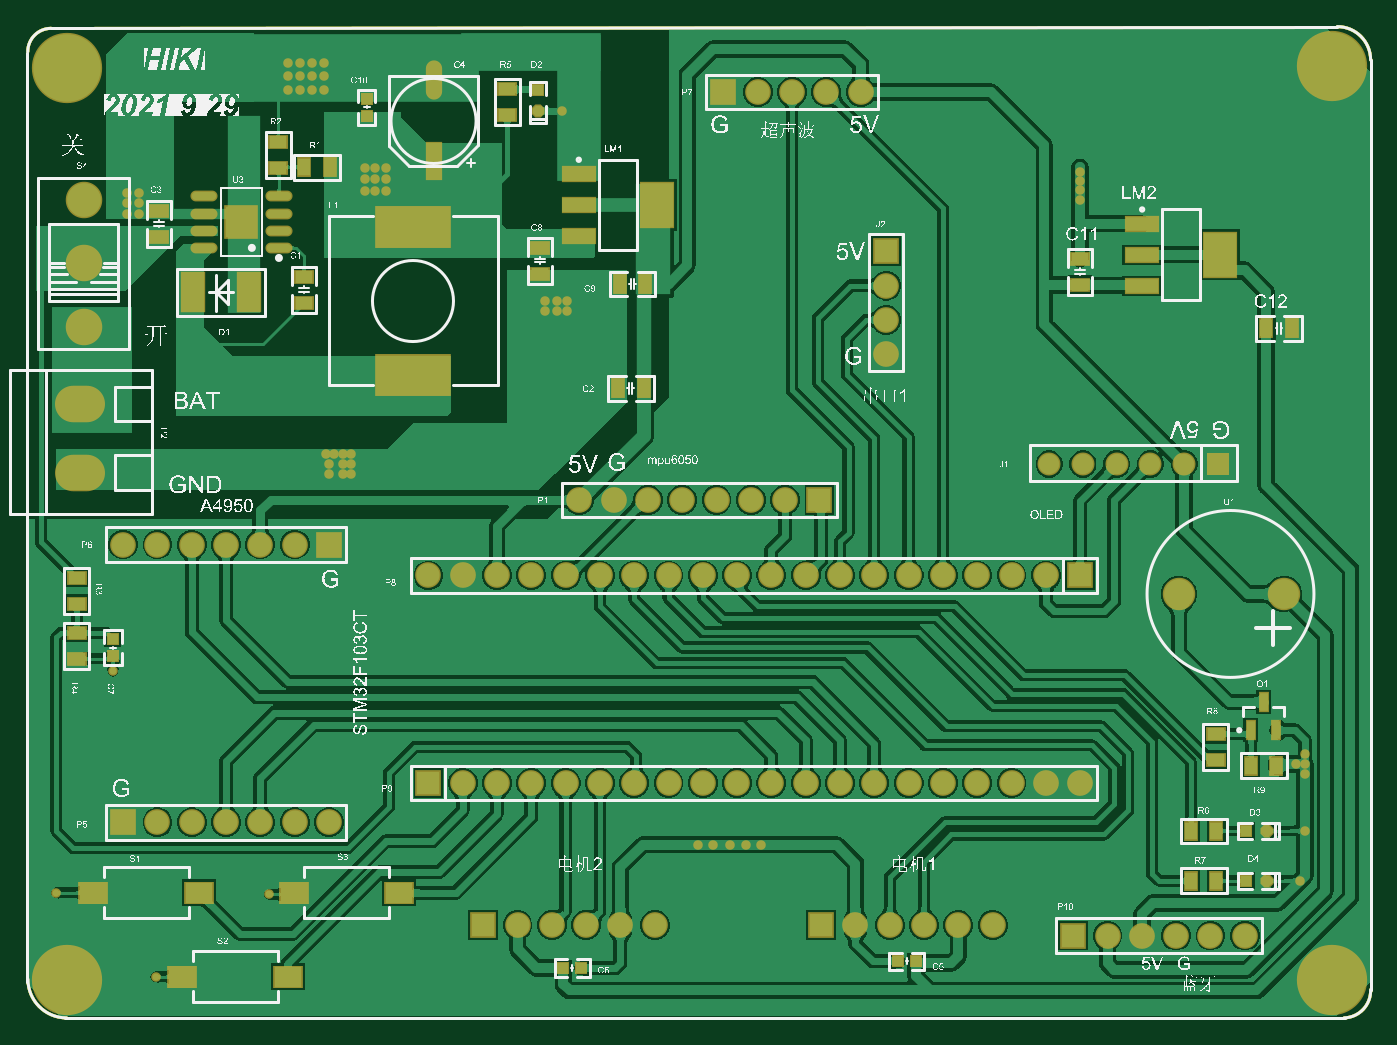
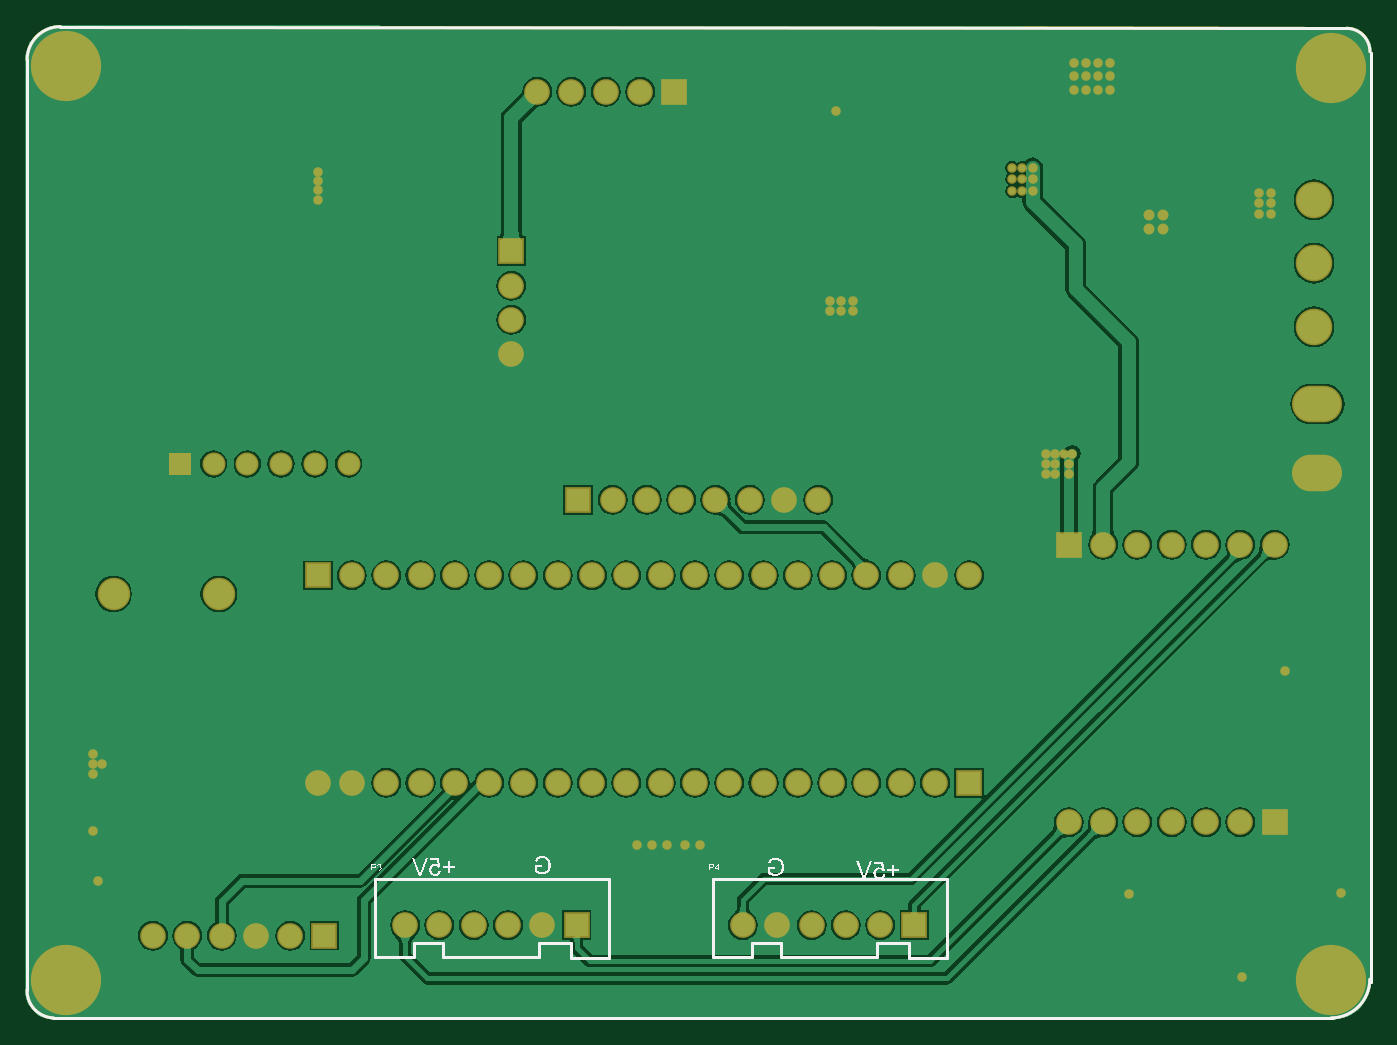
Circuit board: 8 layer files. Board 99.5 x 73.4 mm.
- bottom_copper: PCB2.GBL (59734 bytes)
- bottom_silk: PCB2.GBO (27062 bytes)
- bottom_mask: PCB2.GBS (4276 bytes)
- outline: PCB2.GM1 (1008 bytes)
- top_copper: PCB2.GTL (146074 bytes)
- top_silk: PCB2.GTO (516047 bytes)
- paste: PCB2.GTP (2856 bytes)
- top_mask: PCB2.GTS (6481 bytes)

=== bottom_copper: PCB2.GBL (59734 bytes, source omitted) ===
=== bottom_silk: PCB2.GBO (27062 bytes, source omitted) ===
=== bottom_mask: PCB2.GBS ===
G04*
G04 #@! TF.GenerationSoftware,Altium Limited,Altium Designer,21.7.2 (23)*
G04*
G04 Layer_Color=16711935*
%FSLAX25Y25*%
%MOIN*%
G70*
G04*
G04 #@! TF.SameCoordinates,8516E6F5-4896-463E-9EC1-BE868EEF7334*
G04*
G04*
G04 #@! TF.FilePolarity,Negative*
G04*
G01*
G75*
%ADD11C,0.01000*%
%ADD49C,0.06706*%
%ADD50R,0.06706X0.06706*%
%ADD51R,0.07493X0.07493*%
%ADD52C,0.07493*%
%ADD53R,0.07493X0.07493*%
%ADD54C,0.10642*%
%ADD55O,0.14580X0.10642*%
%ADD56C,0.09461*%
%ADD57C,0.20485*%
%ADD58C,0.02769*%
%ADD59C,0.03200*%
D11*
X581500Y211000D02*
G03*
X589199Y219199I-250J7949D01*
G01*
Y490301D02*
G03*
X579500Y500000I-9699J0D01*
G01*
X197743Y222257D02*
G03*
X209000Y211000I11257J0D01*
G01*
X204500Y499500D02*
G03*
X197698Y492698I0J-6802D01*
G01*
X197500Y221500D02*
Y492443D01*
X589199Y219199D02*
Y490301D01*
X204500Y499501D02*
X579481Y499988D01*
X208500Y210954D02*
X581620Y210954D01*
D49*
X505315Y372500D02*
D03*
X515158Y372500D02*
D03*
X525000D02*
D03*
X534842D02*
D03*
X495472D02*
D03*
D50*
X544685Y372500D02*
D03*
D51*
X428500Y362000D02*
D03*
X400500Y481000D02*
D03*
X285500Y349000D02*
D03*
X225500Y268000D02*
D03*
X314500Y279500D02*
D03*
X502500Y235000D02*
D03*
X504500Y340000D02*
D03*
D52*
X418500Y362000D02*
D03*
X408500D02*
D03*
X398500D02*
D03*
X388500D02*
D03*
X378500D02*
D03*
X368500D02*
D03*
X358500D02*
D03*
X410500Y481000D02*
D03*
X420500D02*
D03*
X430500D02*
D03*
X440500D02*
D03*
X448000Y424500D02*
D03*
Y414500D02*
D03*
Y404500D02*
D03*
X225500Y349000D02*
D03*
X235500D02*
D03*
X245500D02*
D03*
X255500D02*
D03*
X265500D02*
D03*
X275500D02*
D03*
X285500Y268000D02*
D03*
X275500D02*
D03*
X265500D02*
D03*
X255500D02*
D03*
X245500D02*
D03*
X235500D02*
D03*
X464500Y279500D02*
D03*
X454500Y279500D02*
D03*
X444500Y279500D02*
D03*
X434500D02*
D03*
X424500D02*
D03*
X414500D02*
D03*
X404500D02*
D03*
X394500D02*
D03*
X384500D02*
D03*
X374500D02*
D03*
X364500D02*
D03*
X354500D02*
D03*
X344500D02*
D03*
X334500D02*
D03*
X324500D02*
D03*
X474500D02*
D03*
X484500D02*
D03*
X494500D02*
D03*
X504500D02*
D03*
X552500Y235000D02*
D03*
X542500D02*
D03*
X532500D02*
D03*
X522500D02*
D03*
X512500D02*
D03*
X314500Y340000D02*
D03*
X324500Y340000D02*
D03*
X334500D02*
D03*
X344500D02*
D03*
X494500D02*
D03*
X484500D02*
D03*
X474500D02*
D03*
X464500D02*
D03*
X454500D02*
D03*
X444500D02*
D03*
X434500D02*
D03*
X424500D02*
D03*
X414500D02*
D03*
X404500D02*
D03*
X394500D02*
D03*
X384500D02*
D03*
X374500D02*
D03*
X364500D02*
D03*
X354500D02*
D03*
X380500Y238000D02*
D03*
X340500D02*
D03*
X350500D02*
D03*
X360500D02*
D03*
X370500D02*
D03*
X479000D02*
D03*
X439000D02*
D03*
X449000D02*
D03*
X459000D02*
D03*
X469000D02*
D03*
D53*
X448000Y434500D02*
D03*
X330500Y238000D02*
D03*
X429000D02*
D03*
D54*
X214000Y412496D02*
D03*
Y431000D02*
D03*
Y449504D02*
D03*
D55*
X213000Y370000D02*
D03*
Y390000D02*
D03*
D56*
X533291Y334600D02*
D03*
X564000D02*
D03*
D57*
X578000Y488500D02*
D03*
Y222000D02*
D03*
X209000D02*
D03*
Y488000D02*
D03*
D58*
X504500Y449500D02*
D03*
X504476Y452500D02*
D03*
X504500Y455000D02*
D03*
X504476Y457500D02*
D03*
X285505Y369500D02*
D03*
Y372500D02*
D03*
X292000Y369500D02*
D03*
X289500D02*
D03*
X292000Y372500D02*
D03*
X289500D02*
D03*
X292000Y375500D02*
D03*
X289500D02*
D03*
X287000D02*
D03*
X284500D02*
D03*
X570000Y288000D02*
D03*
Y282000D02*
D03*
X411500Y261500D02*
D03*
X407000D02*
D03*
X402500D02*
D03*
X397500D02*
D03*
X393000D02*
D03*
X353500Y475441D02*
D03*
X567500Y285000D02*
D03*
X570000D02*
D03*
X568500Y251000D02*
D03*
X570000Y265500D02*
D03*
X268000Y247000D02*
D03*
X235000Y223000D02*
D03*
X206000Y247500D02*
D03*
X222500Y312000D02*
D03*
X355000Y417000D02*
D03*
X352000D02*
D03*
X348500D02*
D03*
X355000Y420019D02*
D03*
X352000D02*
D03*
X348500D02*
D03*
X226500Y445500D02*
D03*
Y448500D02*
D03*
Y451500D02*
D03*
X230000D02*
D03*
Y448500D02*
D03*
Y445500D02*
D03*
X284000Y489500D02*
D03*
Y485500D02*
D03*
Y481500D02*
D03*
X280500Y489500D02*
D03*
X277000D02*
D03*
X273500D02*
D03*
X280500Y485500D02*
D03*
X277000D02*
D03*
X273500D02*
D03*
Y481500D02*
D03*
X277000D02*
D03*
X280500D02*
D03*
X302000Y452000D02*
D03*
X299000D02*
D03*
X296000D02*
D03*
X302000Y455500D02*
D03*
X299000D02*
D03*
X296000D02*
D03*
X302000Y458824D02*
D03*
X299000D02*
D03*
X296000D02*
D03*
D59*
X258032Y444969D02*
D03*
X261969D02*
D03*
Y441032D02*
D03*
X258032Y441032D02*
D03*
M02*

=== outline: PCB2.GM1 ===
G04*
G04 #@! TF.GenerationSoftware,Altium Limited,Altium Designer,21.7.2 (23)*
G04*
G04 Layer_Color=16711935*
%FSLAX25Y25*%
%MOIN*%
G70*
G04*
G04 #@! TF.SameCoordinates,8516E6F5-4896-463E-9EC1-BE868EEF7334*
G04*
G04*
G04 #@! TF.FilePolarity,Positive*
G04*
G01*
G75*
%ADD11C,0.01000*%
D11*
X581500Y211000D02*
G03*
X589199Y219199I-250J7949D01*
G01*
Y490301D02*
G03*
X579500Y500000I-9699J0D01*
G01*
X197743Y222257D02*
G03*
X209000Y211000I11257J0D01*
G01*
X204500Y499500D02*
G03*
X197698Y492698I0J-6802D01*
G01*
X197500Y221500D02*
Y492443D01*
X589199Y219199D02*
Y490301D01*
X204500Y499501D02*
X579481Y499988D01*
X208500Y210954D02*
X581620Y210954D01*
X581500Y211000D02*
G03*
X589199Y219199I-250J7949D01*
G01*
Y490301D02*
G03*
X579500Y500000I-9699J0D01*
G01*
X197743Y222257D02*
G03*
X209000Y211000I11257J0D01*
G01*
X204500Y499500D02*
G03*
X197698Y492698I0J-6802D01*
G01*
X197500Y221500D02*
Y492443D01*
X589199Y219199D02*
Y490301D01*
X204500Y499501D02*
X579481Y499988D01*
X208500Y210954D02*
X581620Y210954D01*
M02*

=== top_copper: PCB2.GTL (146074 bytes, source omitted) ===
=== top_silk: PCB2.GTO (516047 bytes, source omitted) ===
=== paste: PCB2.GTP ===
G04*
G04 #@! TF.GenerationSoftware,Altium Limited,Altium Designer,21.7.2 (23)*
G04*
G04 Layer_Color=8421504*
%FSLAX25Y25*%
%MOIN*%
G70*
G04*
G04 #@! TF.SameCoordinates,8516E6F5-4896-463E-9EC1-BE868EEF7334*
G04*
G04*
G04 #@! TF.FilePolarity,Positive*
G04*
G01*
G75*
%ADD11C,0.01000*%
%ADD17R,0.09449X0.12992*%
%ADD18R,0.09449X0.03937*%
%ADD19R,0.05000X0.03500*%
%ADD20R,0.03500X0.05000*%
%ADD21R,0.07874X0.05906*%
%ADD22R,0.03000X0.03000*%
%ADD23R,0.02362X0.05118*%
%ADD24R,0.21260X0.11417*%
%ADD25O,0.03937X0.10630*%
%ADD26R,0.03937X0.10630*%
%ADD27R,0.03000X0.03000*%
%ADD28R,0.09016X0.09016*%
%ADD29O,0.07087X0.02362*%
%ADD30R,0.06300X0.11000*%
%ADD31P,0.03247X8X292.5*%
%ADD32P,0.03247X8X22.5*%
D11*
X581500Y211000D02*
G03*
X589199Y219199I-250J7949D01*
G01*
Y490301D02*
G03*
X579500Y500000I-9699J0D01*
G01*
X197743Y222257D02*
G03*
X209000Y211000I11257J0D01*
G01*
X204500Y499500D02*
G03*
X197698Y492698I0J-6802D01*
G01*
X197500Y221500D02*
Y492443D01*
X589199Y219199D02*
Y490301D01*
X204500Y499501D02*
X579481Y499988D01*
X208500Y210954D02*
X581620Y210954D01*
D17*
X545417Y433500D02*
D03*
X381177Y448000D02*
D03*
D18*
X522583Y424445D02*
D03*
X522583Y433500D02*
D03*
X522583Y442555D02*
D03*
X358342Y457055D02*
D03*
X358342Y448000D02*
D03*
X358342Y438945D02*
D03*
D19*
X504500Y424759D02*
D03*
Y432240D02*
D03*
X270740Y458760D02*
D03*
Y466241D02*
D03*
X236000Y438760D02*
D03*
X236000Y446241D02*
D03*
X212000Y339241D02*
D03*
Y331760D02*
D03*
X212000Y323240D02*
D03*
Y315760D02*
D03*
X544000Y286260D02*
D03*
X544000Y293740D02*
D03*
X337500Y481741D02*
D03*
X337500Y474260D02*
D03*
X347000Y435480D02*
D03*
X347000Y428000D02*
D03*
X278259Y419520D02*
D03*
X278259Y427000D02*
D03*
D20*
X558759Y412000D02*
D03*
X566240Y412000D02*
D03*
X370260Y425000D02*
D03*
X377741Y425000D02*
D03*
X285740Y459000D02*
D03*
X278259Y459000D02*
D03*
X369759Y394500D02*
D03*
X377240D02*
D03*
X561740Y284500D02*
D03*
X554260Y284500D02*
D03*
X544241Y251000D02*
D03*
X536760Y251000D02*
D03*
X544241Y265500D02*
D03*
X536760Y265500D02*
D03*
D21*
X275291Y247500D02*
D03*
X306000D02*
D03*
X216791D02*
D03*
X247500D02*
D03*
X242791Y223000D02*
D03*
X273500D02*
D03*
D22*
X353882Y225500D02*
D03*
X359000D02*
D03*
X456559Y227500D02*
D03*
X451441D02*
D03*
X552941Y251000D02*
D03*
Y265500D02*
D03*
D23*
X554260Y294866D02*
D03*
X561740Y294866D02*
D03*
X558000Y303134D02*
D03*
D24*
X310000Y398346D02*
D03*
Y441654D02*
D03*
D25*
X316000Y484311D02*
D03*
D26*
Y460689D02*
D03*
D27*
X296500Y473882D02*
D03*
Y479000D02*
D03*
X222500Y321500D02*
D03*
X222500Y316382D02*
D03*
X346500Y481559D02*
D03*
D28*
X260000Y443000D02*
D03*
D29*
X249085Y450500D02*
D03*
Y445500D02*
D03*
Y440500D02*
D03*
Y435500D02*
D03*
X270915Y450500D02*
D03*
Y445500D02*
D03*
Y440500D02*
D03*
Y435500D02*
D03*
D30*
X245800Y422500D02*
D03*
X262300D02*
D03*
D31*
X346500Y475441D02*
D03*
D32*
X559059Y251000D02*
D03*
Y265500D02*
D03*
M02*

=== top_mask: PCB2.GTS (6481 bytes, source omitted) ===
